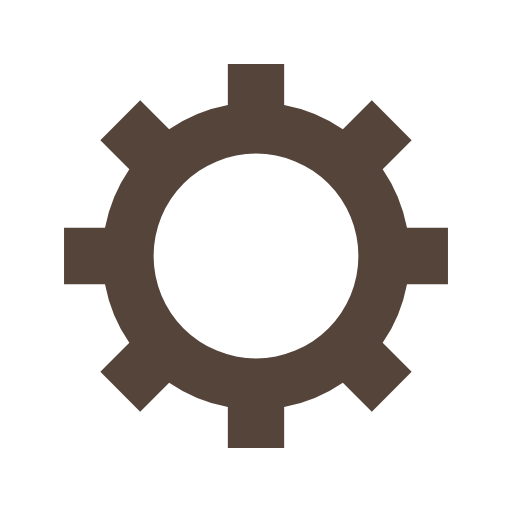
t = 0.00 s
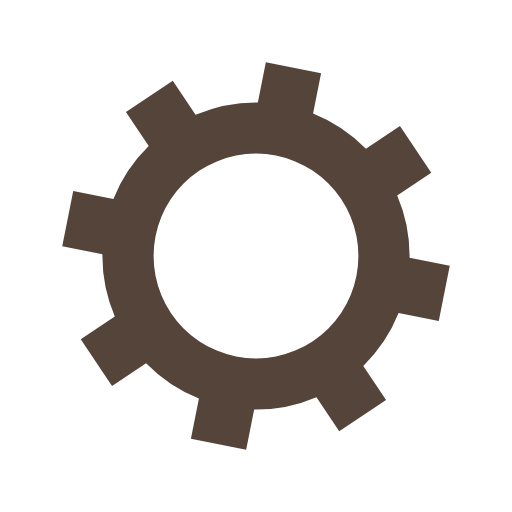
t = 0.07 s
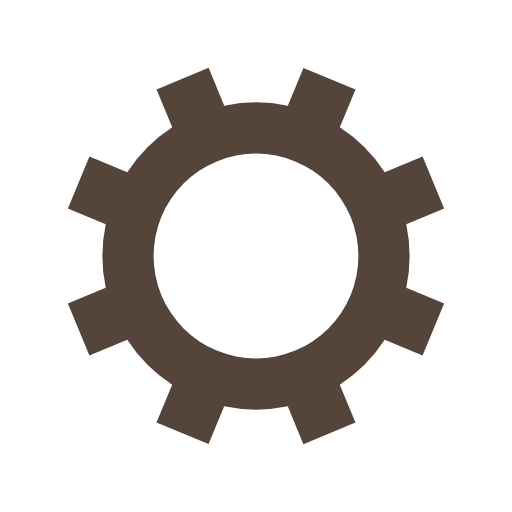
t = 0.15 s
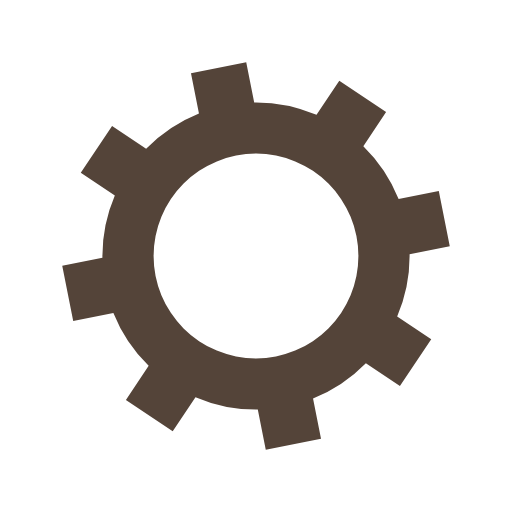
t = 0.22 s

The animated SVG that drew these frames (rendered in a browser with its animation timeline set to each time). Animation: 1 SMIL element (animateTransform=1); one cycle of 0.30 s, repeats indefinitely.

<?xml version="1.0" encoding="utf-8"?>
<svg xmlns="http://www.w3.org/2000/svg" xmlns:xlink="http://www.w3.org/1999/xlink" style="margin: auto; background: none; display: block; shape-rendering: auto;" width="200px" height="200px" viewBox="0 0 100 100" preserveAspectRatio="xMidYMid">
<g transform="translate(50 50)">
<g>
<animateTransform attributeName="transform" type="rotate" values="0;45" keyTimes="0;1" dur="0.2958579881656805s" repeatCount="indefinite"></animateTransform><path d="M29.491524206117255 -5.5 L37.491524206117255 -5.5 L37.491524206117255 5.5 L29.491524206117255 5.5 A30 30 0 0 1 24.742744050198738 16.964569457146712 L24.742744050198738 16.964569457146712 L30.399598299691117 22.621423706639092 L22.621423706639096 30.399598299691114 L16.964569457146716 24.742744050198734 A30 30 0 0 1 5.5 29.491524206117255 L5.5 29.491524206117255 L5.5 37.491524206117255 L-5.499999999999997 37.491524206117255 L-5.499999999999997 29.491524206117255 A30 30 0 0 1 -16.964569457146705 24.742744050198738 L-16.964569457146705 24.742744050198738 L-22.621423706639085 30.399598299691117 L-30.399598299691117 22.621423706639092 L-24.742744050198738 16.964569457146712 A30 30 0 0 1 -29.491524206117255 5.500000000000009 L-29.491524206117255 5.500000000000009 L-37.491524206117255 5.50000000000001 L-37.491524206117255 -5.500000000000001 L-29.491524206117255 -5.500000000000002 A30 30 0 0 1 -24.742744050198738 -16.964569457146705 L-24.742744050198738 -16.964569457146705 L-30.399598299691117 -22.621423706639085 L-22.621423706639092 -30.399598299691117 L-16.964569457146712 -24.742744050198738 A30 30 0 0 1 -5.500000000000011 -29.491524206117255 L-5.500000000000011 -29.491524206117255 L-5.500000000000012 -37.491524206117255 L5.499999999999998 -37.491524206117255 L5.5 -29.491524206117255 A30 30 0 0 1 16.964569457146702 -24.74274405019874 L16.964569457146702 -24.74274405019874 L22.62142370663908 -30.39959829969112 L30.399598299691117 -22.6214237066391 L24.742744050198738 -16.964569457146716 A30 30 0 0 1 29.491524206117255 -5.500000000000013 M0 -20A20 20 0 1 0 0 20 A20 20 0 1 0 0 -20" fill="#544439"></path></g></g>
<!-- [ldio] generated by https://loading.io/ --></svg>
